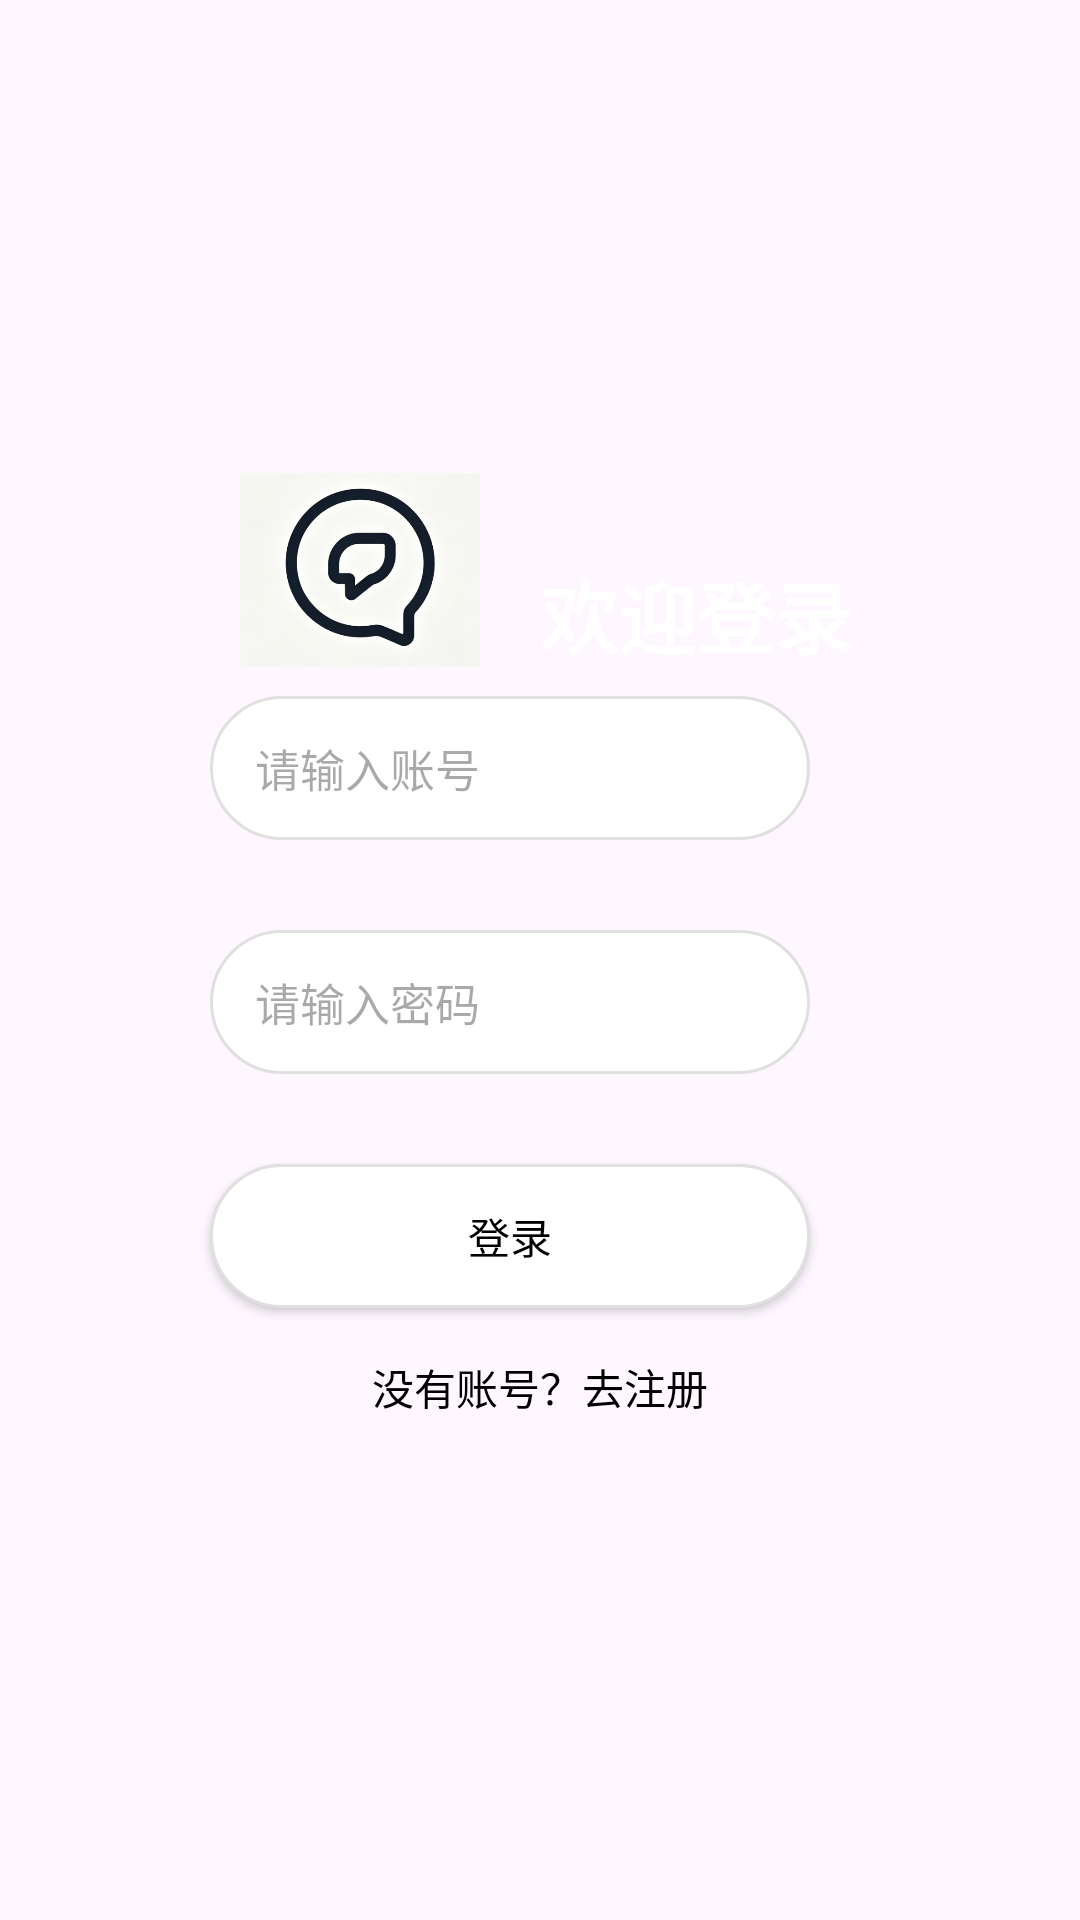

The Android layout XML behind this screen, and the referenced resources:
<!-- AndroidManifest.xml: application theme Theme.Chatsystem -->
<!-- res/layout/login.xml -->
<?xml version="1.0" encoding="utf-8"?>
<androidx.constraintlayout.widget.ConstraintLayout xmlns:android="http://schemas.android.com/apk/res/android"
    xmlns:app="http://schemas.android.com/apk/res-auto"
    xmlns:tools="http://schemas.android.com/tools"
    android:id="@+id/main"
    android:layout_width="match_parent"
    android:layout_height="match_parent"
    android:background="@drawable/backgroud"
    tools:context=".LoginActivity">

    
    <ImageView
        android:id="@+id/iv_logo"
        android:layout_width="80dp"
        android:layout_height="80dp"
        android:src="@drawable/login_logo"
        android:layout_marginTop="150dp"
        android:layout_marginStart="80dp"
        app:layout_constraintTop_toTopOf="parent"
        app:layout_constraintLeft_toLeftOf="parent"
        android:layout_marginBottom="30dp"/>
    
    <TextView
        android:id="@+id/title"
        android:layout_width="wrap_content"
        android:layout_height="wrap_content"
        android:text="欢迎登录"
        android:textColor="#FFFFFF"
        android:textSize="26sp"
        android:textStyle="bold"
        android:layout_marginTop="120dp"
        android:layout_marginStart="20dp"
        app:layout_constraintBottom_toBottomOf="@id/iv_logo"
        app:layout_constraintStart_toEndOf="@+id/iv_logo"
        android:layout_marginBottom="6dp"/>

    <EditText
        android:id="@+id/login_account"
        android:layout_width="200dp"
        android:layout_height="48dp"
        android:background="@drawable/bty_white"
        android:layout_marginBottom="30dp"
        app:layout_constraintStart_toStartOf="@id/login_pwd"
        app:layout_constraintBottom_toTopOf="@+id/login_pwd"
        android:hint="请输入账号"
        android:textSize="15dp"
        android:paddingLeft="15dp"/>
    <EditText
        android:id="@+id/login_pwd"
        android:layout_width="200dp"
        android:layout_height="48dp"
        android:background="@drawable/bty_white"
        android:layout_marginBottom="30dp"
        app:layout_constraintStart_toStartOf="@id/login_button"
        app:layout_constraintBottom_toTopOf="@+id/login_button"
        android:hint="请输入密码"
        android:textSize="15dp"
        android:paddingLeft="15dp"
        android:inputType="textPassword" />

    <androidx.appcompat.widget.AppCompatButton
        android:id="@+id/login_button"
        android:layout_width="200dp"
        android:layout_height="48dp"
        android:layout_marginBottom="204dp"
        android:background="@drawable/bty_white"
        android:text="登录"
        android:textColor="@color/black"
        android:layout_marginStart="70dp"
        app:layout_constraintStart_toStartOf="parent"
        app:layout_constraintBottom_toBottomOf="parent"
        />

    
    <TextView
        android:id="@+id/register_text"
        android:layout_width="wrap_content"
        android:layout_height="wrap_content"
        android:text="没有账号？去注册"
        android:textSize="14sp"
        android:textColor="#000000"
        app:layout_constraintTop_toBottomOf="@id/login_button"
        app:layout_constraintLeft_toLeftOf="parent"
        app:layout_constraintRight_toRightOf="parent"
        android:layout_marginTop="16dp"/>

</androidx.constraintlayout.widget.ConstraintLayout>
<!-- resources referenced by this layout -->
<resources>
  <!-- drawable bty_white (drawable) -->
  <?xml version="1.0" encoding="utf-8"?>
  <shape xmlns:android="http://schemas.android.com/apk/res/android"
      android:shape="rectangle">
  
      
      <solid android:color="#FFFFFF" />
  
      
      <corners android:radius="24dp" />
  
      
      <stroke
          android:width="1dp"
          android:color="#E0E0E0" />
  
  </shape>
  <!-- drawable login_logo: png bitmap (drawable, 272643 bytes) -->
  <style name="Theme.Chatsystem" parent="Base.Theme.Chatsystem" />
  <style name="Base.Theme.Chatsystem" parent="Theme.Material3.DayNight.NoActionBar">
          
          
      </style>
  <!-- not gathered from this repository: default colours our renderer supplied (Android Studio template values) -->
  <color name="black">#FF000000</color>
</resources>
